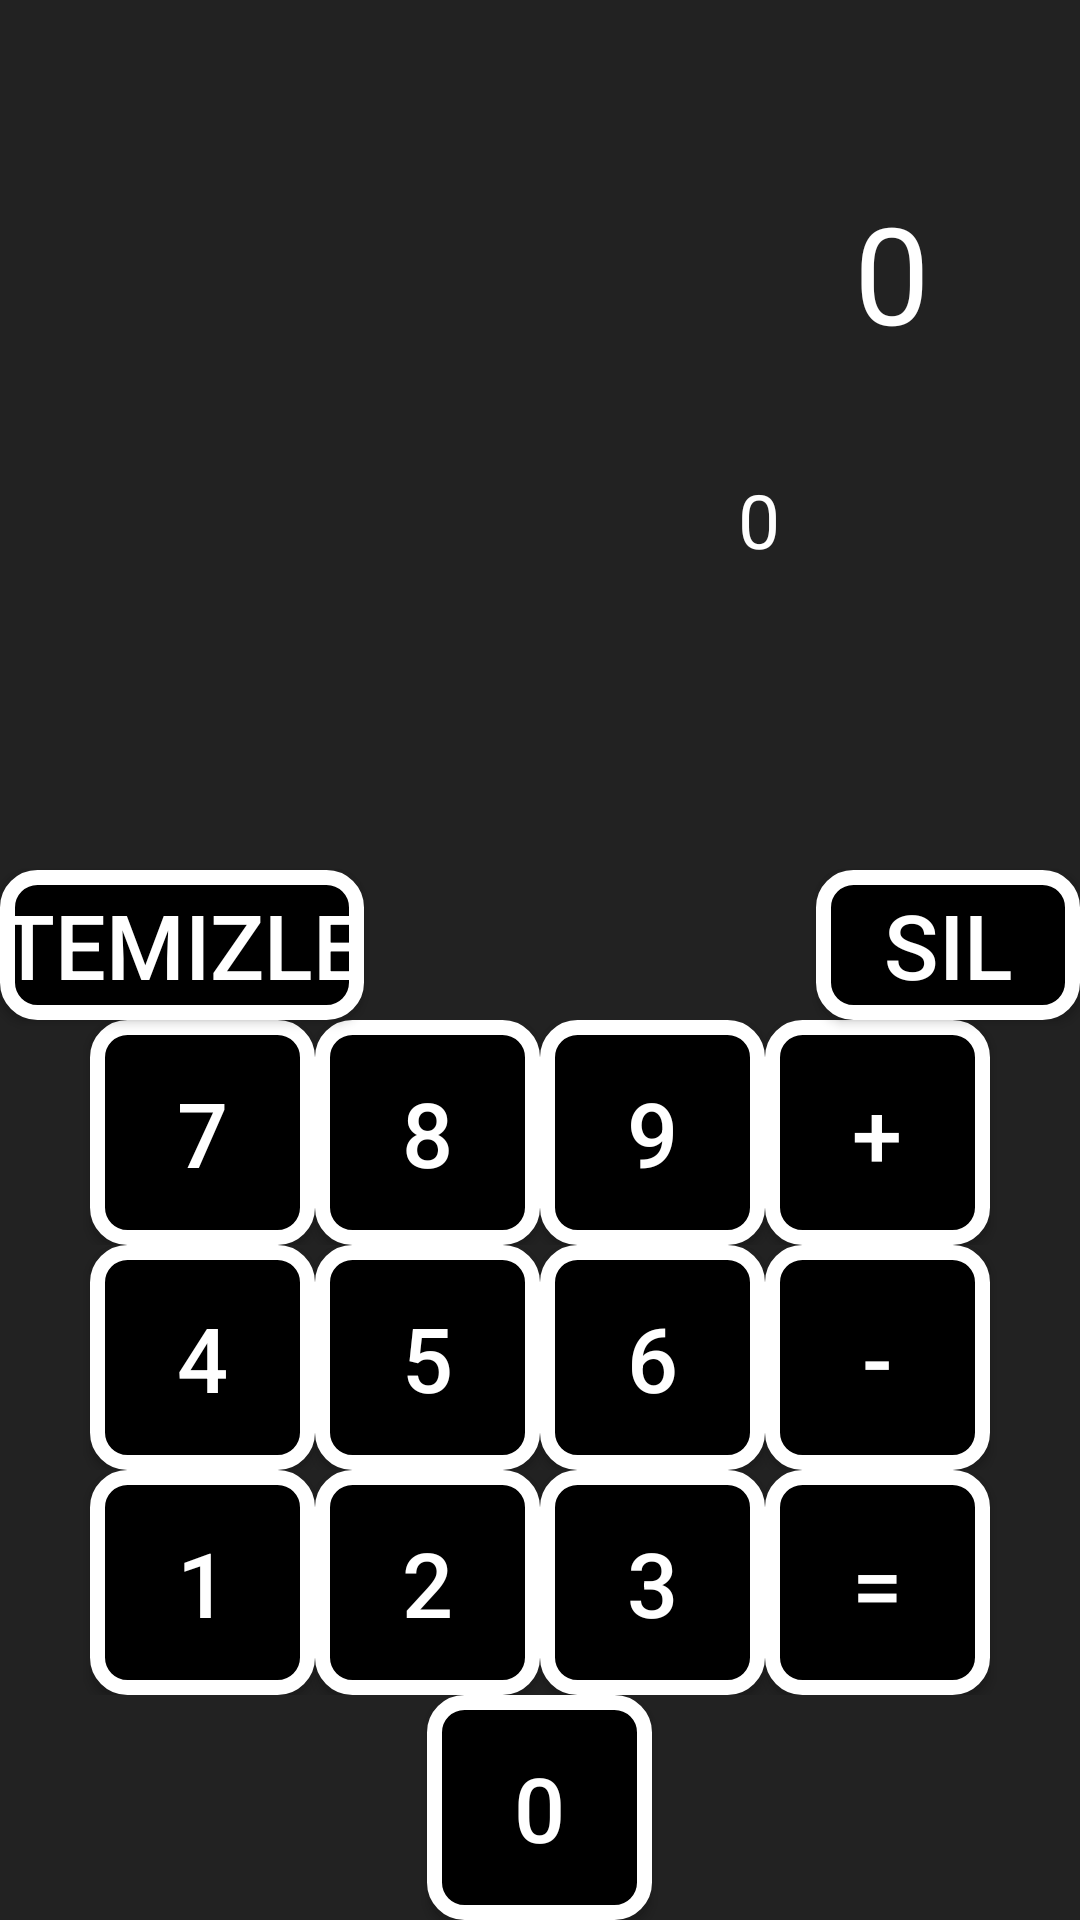

Android layout source for this screen:
<!-- AndroidManifest.xml: application theme Theme.Denemeler -->
<!-- res/layout/hesaplama.xml -->
<?xml version="1.0" encoding="utf-8"?>
<androidx.constraintlayout.widget.ConstraintLayout xmlns:android="http://schemas.android.com/apk/res/android"
    xmlns:app="http://schemas.android.com/apk/res-auto"
    xmlns:tools="http://schemas.android.com/tools"
    android:layout_width="match_parent"
    android:layout_height="match_parent"
    android:background="#222222"
    tools:context=".hesaplama">

    <Button
        android:id="@+id/temizle"
        android:layout_width="wrap_content"
        android:layout_height="wrap_content"
        android:background="@drawable/hesaplamabut"
        android:onClick="temizle"
        android:text="temizle"
        android:textColor="@color/white"
        android:textSize="30sp"
        app:layout_constraintBottom_toTopOf="@+id/tableLayout2"
        app:layout_constraintStart_toStartOf="parent" />

    <Button
        android:id="@+id/silme"
        android:layout_width="wrap_content"
        android:layout_height="wrap_content"
        android:background="@drawable/hesaplamabut"
        android:onClick="silme"
        android:text="sil"
        android:textColor="@color/white"
        android:textSize="30sp"
        app:layout_constraintBottom_toTopOf="@+id/tableLayout2"
        app:layout_constraintEnd_toEndOf="parent" />

    <TableLayout
        android:id="@+id/tableLayout2"
        android:layout_width="match_parent"
        android:layout_height="wrap_content"
        android:gravity="center"
        app:layout_constraintBottom_toBottomOf="parent"
        app:layout_constraintEnd_toEndOf="parent"
        app:layout_constraintStart_toStartOf="parent">

        <TableRow
            android:layout_width="match_parent"
            android:layout_height="match_parent"
            android:gravity="center">

            <Button
                android:id="@+id/yedi"
                android:layout_width="75dp"
                android:layout_height="75dp"
                android:background="@drawable/hesaplamabut"
                android:onClick="yedi"
                android:text="7"
                android:textColor="@color/white"
                android:textSize="30sp" />

            <Button
                android:id="@+id/sekiz"
                android:layout_width="75dp"
                android:layout_height="75dp"
                android:background="@drawable/hesaplamabut"
                android:onClick="sekiz"
                android:text="8"
                android:textColor="@color/white"
                android:textSize="30sp" />

            <Button
                android:id="@+id/dokuz"
                android:layout_width="75dp"
                android:layout_height="75dp"
                android:background="@drawable/hesaplamabut"
                android:onClick="dokuz"
                android:text="9"
                android:textColor="@color/white"
                android:textSize="30sp" />

            <Button
                android:id="@+id/arti"
                android:layout_width="75dp"
                android:layout_height="75dp"
                android:background="@drawable/hesaplamabut"
                android:onClick="arti"
                android:text="+"
                android:textColor="@color/white"
                android:textSize="30sp" />
        </TableRow>

        <TableRow
            android:layout_width="match_parent"
            android:layout_height="match_parent"
            android:gravity="center">

            <Button
                android:id="@+id/dort"
                android:layout_width="75dp"
                android:layout_height="75dp"
                android:background="@drawable/hesaplamabut"
                android:onClick="dort"
                android:text="4"
                android:textColor="@color/white"
                android:textSize="30sp" />

            <Button
                android:id="@+id/bes"
                android:layout_width="75dp"
                android:layout_height="75dp"
                android:background="@drawable/hesaplamabut"
                android:onClick="bes"
                android:text="5"
                android:textColor="@color/white"
                android:textSize="30sp" />

            <Button
                android:id="@+id/alti"
                android:layout_width="75dp"
                android:layout_height="75dp"
                android:background="@drawable/hesaplamabut"
                android:onClick="alti"
                android:text="6"
                android:textColor="@color/white"
                android:textSize="30sp" />

            <Button
                android:id="@+id/eksi"
                android:layout_width="75dp"
                android:layout_height="75dp"
                android:background="@drawable/hesaplamabut"
                android:onClick="eksi"
                android:text="-"
                android:textColor="@color/white"
                android:textSize="30sp" />
        </TableRow>

        <TableRow
            android:layout_width="match_parent"
            android:layout_height="match_parent"
            android:gravity="center">

            <Button
                android:id="@+id/bir"
                android:layout_width="75dp"
                android:layout_height="75dp"
                android:background="@drawable/hesaplamabut"
                android:onClick="bir"
                android:text="1"
                android:textColor="@color/white"
                android:textSize="30sp" />

            <Button
                android:id="@+id/iki"
                android:layout_width="75dp"
                android:layout_height="75dp"
                android:background="@drawable/hesaplamabut"
                android:onClick="iki"
                android:text="2"
                android:textColor="@color/white"
                android:textSize="30sp" />

            <Button
                android:id="@+id/uc"
                android:layout_width="75dp"
                android:layout_height="75dp"
                android:background="@drawable/hesaplamabut"
                android:onClick="uc"
                android:text="3"
                android:textColor="@color/white"
                android:textSize="30sp" />

            <Button
                android:id="@+id/esittir"
                android:layout_width="75dp"
                android:layout_height="75dp"
                android:background="@drawable/hesaplamabut"
                android:onClick="esittir"
                android:text="="
                android:textColor="@color/white"
                android:textSize="30sp" />
        </TableRow>

        <TableRow
            android:layout_width="match_parent"
            android:layout_height="match_parent"
            android:gravity="center">

            <Button
                android:id="@+id/sifir"
                android:layout_width="75dp"
                android:layout_height="75dp"
                android:background="@drawable/hesaplamabut"
                android:gravity="center"
                android:onClick="sifir"
                android:text="0"
                android:textColor="@color/white"
                android:textSize="30sp" />

        </TableRow>
    </TableLayout>

    <TextView
        android:id="@+id/islem"
        android:layout_width="match_parent"
        android:layout_height="wrap_content"
        android:layout_marginStart="50dp"
        android:layout_marginTop="50dp"
        android:layout_marginEnd="50dp"
        android:layout_marginBottom="25dp"
        android:gravity="center_horizontal|end"
        android:text="0"
        android:textAlignment="viewEnd"
        android:textColor="@color/white"
        android:textSize="45sp"
        app:layout_constraintBottom_toTopOf="@+id/sonuc"
        app:layout_constraintEnd_toEndOf="parent"
        app:layout_constraintStart_toStartOf="parent"
        app:layout_constraintTop_toTopOf="parent" />

    <TextView
        android:id="@+id/sonuc"
        android:layout_width="match_parent"
        android:layout_height="wrap_content"
        android:layout_marginStart="100dp"
        android:layout_marginEnd="100dp"
        android:layout_marginBottom="150dp"
        android:gravity="center_horizontal|end"
        android:text="0"
        android:textAlignment="viewEnd"
        android:textColor="@color/white"
        android:textSize="25sp"
        app:layout_constraintBottom_toTopOf="@+id/tableLayout2"
        app:layout_constraintEnd_toEndOf="parent"
        app:layout_constraintStart_toStartOf="parent" />
</androidx.constraintlayout.widget.ConstraintLayout>
<!-- resources referenced by this layout -->
<resources>
  <color name="white">#FFFFFFFF</color>
  <!-- drawable hesaplamabut (drawable) -->
  <?xml version="1.0" encoding="utf-8"?>
  <shape
      xmlns:android="http://schemas.android.com/apk/res/android">
  
  
      <stroke android:width="5dp" android:color="@color/white"/>
      <corners android:radius="10dp"/>
      <size android:width="50dp"
          android:height="50dp" />
      <solid android:color="@color/black"/>
  
  
  </shape>
  <style name="Theme.Denemeler" parent="Theme.AppCompat.DayNight.DarkActionBar">
          
          <item name="colorPrimary">@color/seffaf</item>
          <item name="colorPrimaryVariant">@color/soft</item>
          <item name="colorOnPrimary">@color/soft</item>
          
          <item name="colorSecondary">@color/arkaplan</item>
          <item name="colorSecondaryVariant">@color/arkaplan</item>
          <item name="colorOnSecondary">@color/black</item>
          
          <item name="android:statusBarColor" tools:targetApi="l">?attr/colorPrimaryVariant</item>
          <item name="windowNoTitle">true</item>
          <item name="android:windowFullscreen">true</item>
          
      </style>
  <color name="black">#FF000000</color>
  <color name="seffaf">#00FF0000</color>
  <color name="soft">#363636</color>
  <color name="arkaplan">#222222</color>
</resources>
